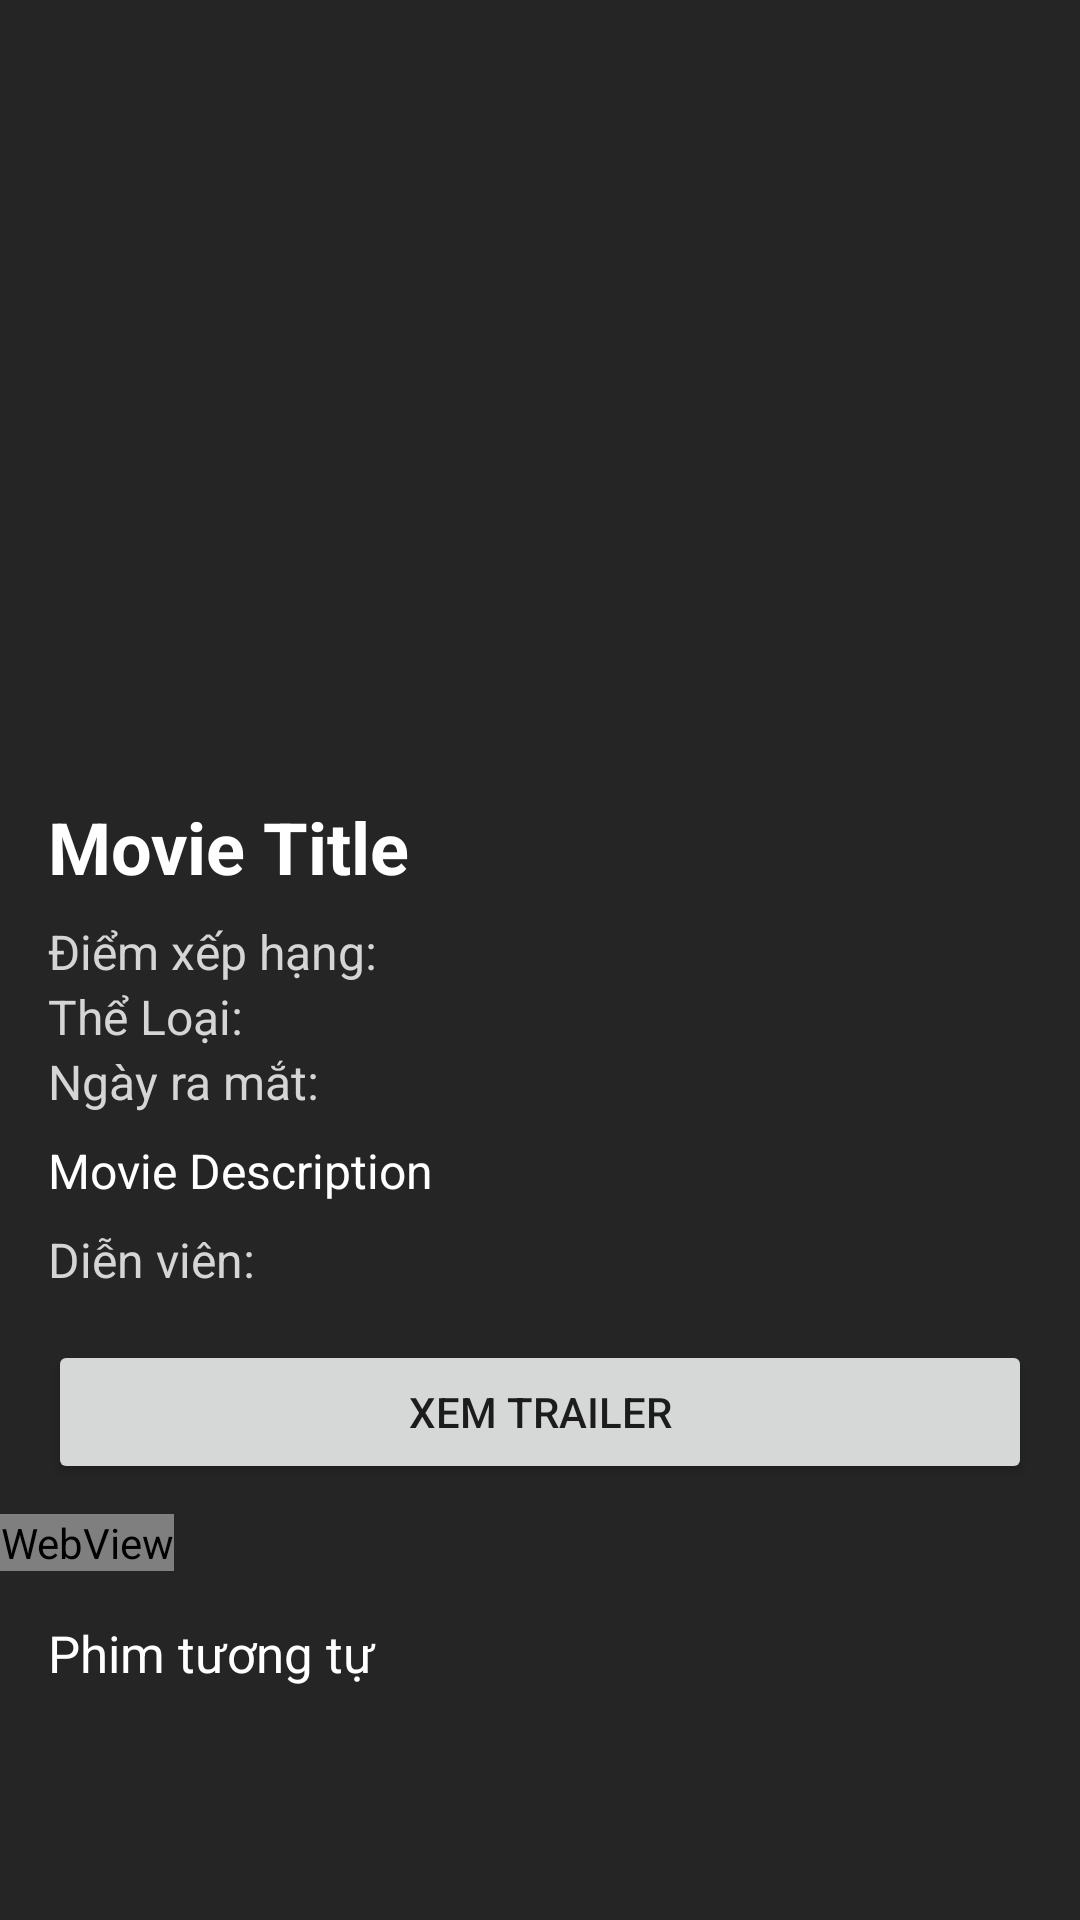

Write the Android layout XML for this screen, with the resource values it uses.
<!-- AndroidManifest.xml: application theme Theme.MovieTT -->
<!-- res/layout/activity_movie_detail.xml -->
<?xml version="1.0" encoding="utf-8"?>
<LinearLayout xmlns:android="http://schemas.android.com/apk/res/android"
    xmlns:tools="http://schemas.android.com/tools"
    android:layout_width="match_parent"
    android:layout_height="match_parent"
    xmlns:app="http://schemas.android.com/apk/res-auto"
    android:orientation="vertical"
    android:background="@color/black_overlay"
    tools:context=".MovieDetailActivity">

    <androidx.core.widget.NestedScrollView
        android:id="@+id/scrollMovie"
        android:layout_width="match_parent"
        android:layout_height="match_parent">
        <LinearLayout
            android:layout_width="match_parent"
            android:layout_height="match_parent"
            android:orientation="vertical">
            <ImageView
                android:id="@+id/backdrop_image"
                android:layout_width="match_parent"
                android:layout_height="250dp"
                android:scaleType="centerCrop" />

            
            <TextView
                android:id="@+id/movie_title"
                android:layout_width="wrap_content"
                android:layout_height="wrap_content"
                android:layout_marginTop="16dp"
                android:layout_marginStart="16dp"
                android:textSize="24sp"
                android:text="Movie Title"
                android:textColor="@color/white"
                android:textStyle="bold"/>

            
            <LinearLayout
                android:layout_width="match_parent"
                android:layout_height="wrap_content"
                android:orientation="horizontal"
                android:layout_marginTop="8dp"
                android:layout_marginStart="16dp">
                <TextView
                    android:layout_width="wrap_content"
                    android:layout_height="wrap_content"
                    android:textSize="16sp"
                    android:text="Điểm xếp hạng: "
                    android:textColor="#D6D5D5" />
                <TextView
                    android:id="@+id/ibm"
                    android:layout_width="wrap_content"
                    android:layout_height="wrap_content"
                    android:textSize="16sp"
                    android:text=""
                    android:textColor="#D6D5D5" />
            </LinearLayout>

            
            <LinearLayout
                android:layout_width="match_parent"
                android:layout_height="wrap_content"
                android:orientation="horizontal"
                android:layout_marginStart="16dp">
                <TextView
                    android:layout_width="wrap_content"
                    android:layout_height="wrap_content"
                    android:text="Thể Loại: "
                    android:textSize="16sp"
                    android:textColor="#D6D5D5" />
                <TextView
                    android:id="@+id/genre"
                    android:layout_width="wrap_content"
                    android:layout_height="wrap_content"
                    android:text=""
                    android:textSize="16sp"
                    android:textColor="#D6D5D5"
                    android:maxLines="1"
                    android:ellipsize="end" />
            </LinearLayout>

            
            <LinearLayout
                android:layout_width="match_parent"
                android:layout_height="wrap_content"
                android:orientation="horizontal"
                android:layout_marginStart="16dp">
                <TextView
                    android:layout_width="wrap_content"
                    android:layout_height="wrap_content"
                    android:textSize="16sp"
                    android:text="Ngày ra mắt: "
                    android:textColor="#D6D5D5" />
                <TextView
                    android:id="@+id/release_date"
                    android:layout_width="wrap_content"
                    android:layout_height="wrap_content"
                    android:textSize="16sp"
                    android:text=""
                    android:textColor="#D6D5D5" />
            </LinearLayout>

            
            <TextView
                android:id="@+id/movie_description"
                android:layout_width="match_parent"
                android:layout_height="wrap_content"
                android:layout_marginStart="16dp"
                android:layout_marginTop="8dp"
                android:layout_marginEnd="16dp"
                android:textSize="16sp"
                android:text="Movie Description"
                android:textColor="@color/white"/>

            
            <LinearLayout
                android:layout_width="match_parent"
                android:layout_height="wrap_content"
                android:orientation="horizontal"
                android:layout_marginStart="16dp"
                android:layout_marginTop="8dp"
                android:layout_marginEnd="16dp">
                <TextView
                    android:layout_width="wrap_content"
                    android:layout_height="wrap_content"
                    android:textSize="16sp"
                    android:text="Diễn viên: "
                    android:textColor="#D6D5D5" />
                <TextView
                    android:id="@+id/cast"
                    android:layout_width="wrap_content"
                    android:layout_height="wrap_content"
                    android:textSize="16sp"
                    android:text=""
                    android:textColor="#D6D5D5"
                    android:maxLines="2"
                    android:ellipsize="end" />
            </LinearLayout>

            
            <Button
                android:id="@+id/watch_movie_button"
                android:layout_width="match_parent"
                android:layout_height="wrap_content"
                android:layout_marginStart="16dp"
                android:layout_marginTop="16dp"
                android:layout_marginEnd="16dp"
                android:text="Xem Trailer" />

            

















            <WebView
                android:id="@+id/webview"
                android:layout_width="wrap_content"
                android:layout_height="wrap_content"
                android:layout_marginTop="10dp"/>

            

            
            <TextView
                android:id="@+id/tv_similar_movies"
                android:layout_width="match_parent"
                android:layout_height="wrap_content"
                android:layout_marginStart="16dp"
                android:layout_marginTop="16dp"
                android:layout_marginEnd="16dp"
                android:text="Phim tương tự"
                android:textColor="@color/white"
                android:textSize="17sp" />





            <androidx.recyclerview.widget.RecyclerView
                android:id="@+id/rcv_similar_movies"
                android:layout_width="match_parent"
                android:layout_height="match_parent"
                app:layoutManager="androidx.recyclerview.widget.LinearLayoutManager"/>
        </LinearLayout>
    </androidx.core.widget.NestedScrollView>

</LinearLayout>
<!-- resources referenced by this layout -->
<resources>
  <color name="black_overlay">#252525</color>
  <color name="white">#FFFFFFFF</color>
  <style name="Theme.MovieTT" parent="Theme.MaterialComponents.DayNight.DarkActionBar">
          
          <item name="colorPrimary">@color/purple_500</item>
          <item name="colorPrimaryVariant">@color/purple_700</item>
          <item name="colorOnPrimary">@color/white</item>
          
          <item name="colorSecondary">@color/teal_200</item>
          <item name="colorSecondaryVariant">@color/teal_700</item>
          <item name="colorOnSecondary">@color/black</item>
          
          <item name="android:statusBarColor">?attr/colorPrimaryVariant</item>
          
      </style>
  <color name="purple_500">#FF039BE5</color>
  <color name="purple_700">#FF000000</color>
  <color name="teal_200">#FF03DAC5</color>
  <color name="teal_700">#FF018786</color>
  <color name="black">#FF000000</color>
</resources>
